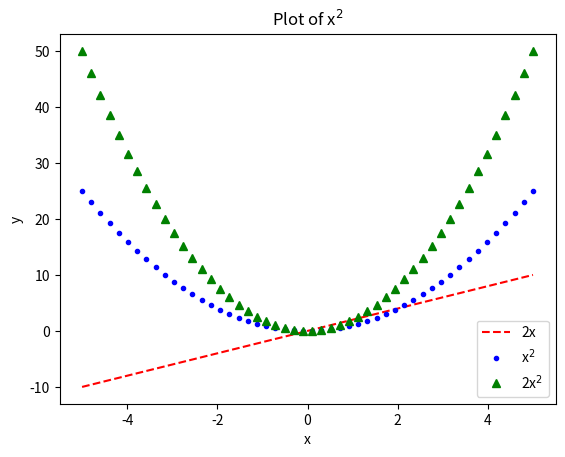

Here is the Python script that generated this plot:
import matplotlib.pyplot as plt
import numpy as np

#%% Simple plotting example

# Create some data to plot
x = np.linspace(-5, 5, 50)
y1 = 2*x
y2 = x**2
y3 = 2*x**2

# Plot the data
plt.figure()
plt.plot(x, y1, 'r--', x, y2, 'b.', x, y3, 'g^')  # Plot y1 with red dashes, y2 with blue dots and y3 with green triangles
# Adding x and y labels
plt.xlabel('x')
plt.ylabel('y')  #
plt.title(r'Plot of x$^2$')  # Adding title, can write TeX equation by adding $
plt.legend(['2x', r'x$^2$', r'2x$^2$'])
plt.show()
